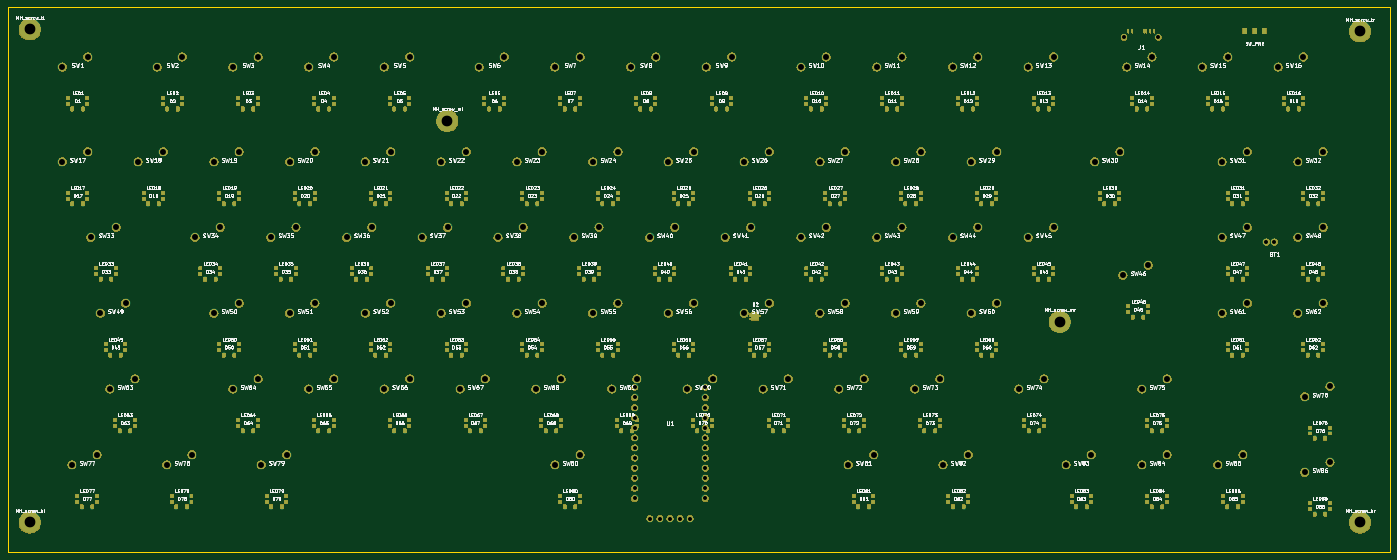
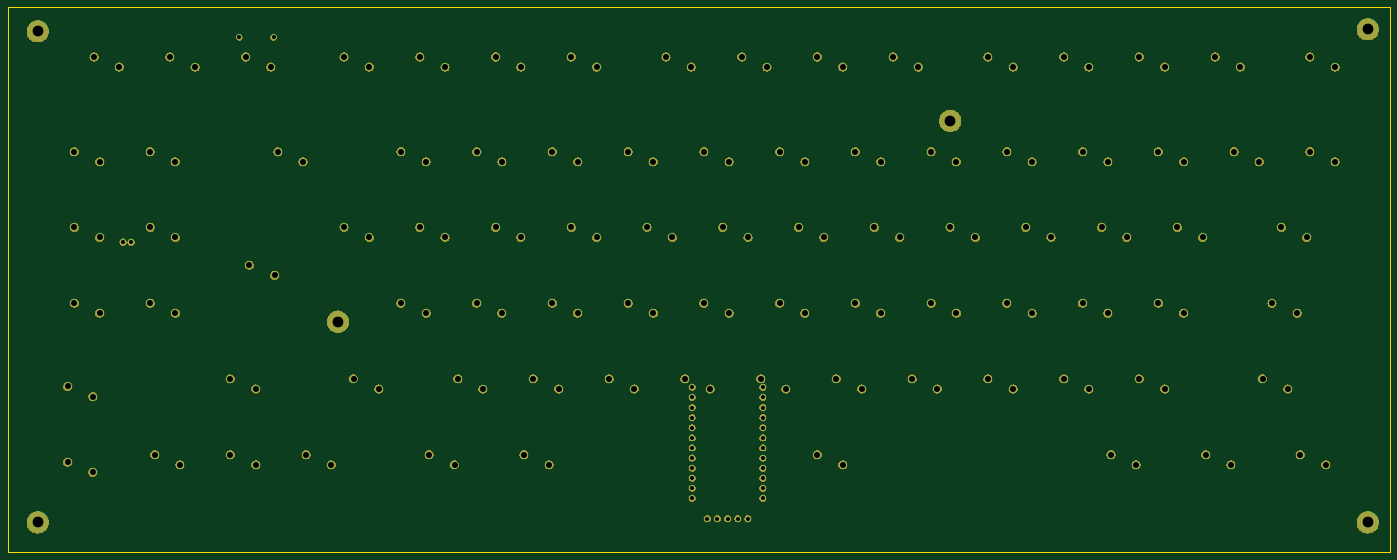
Circuit board: 12 layer files. Board 347.5 x 137.0 mm.
- bottom_copper: blue-dream-space-B_Cu.gbr (17879 bytes)
- bottom_mask: blue-dream-space-B_Mask.gbr (222351 bytes)
- paste: blue-dream-space-B_Paste.gbr (5809 bytes)
- bottom_silk: blue-dream-space-B_Silkscreen.gbr (5810 bytes)
- outline: blue-dream-space-Edge_Cuts.gbr (5963 bytes)
- top_copper: blue-dream-space-F_Cu.gbr (49293 bytes)
- top_mask: blue-dream-space-F_Mask.gbr (716566 bytes)
- paste: blue-dream-space-F_Paste.gbr (24219 bytes)
- top_silk: blue-dream-space-F_Silkscreen.gbr (581438 bytes)
- inner_copper: blue-dream-space-In1_Cu.gbr (15995 bytes)
- inner_copper: blue-dream-space-In2_Cu.gbr (15995 bytes)
- drill: blue-dream-space.drl (3967 bytes)

=== bottom_copper: blue-dream-space-B_Cu.gbr (17879 bytes, source omitted) ===
=== bottom_mask: blue-dream-space-B_Mask.gbr (222351 bytes, source omitted) ===
=== paste: blue-dream-space-B_Paste.gbr ===
%TF.GenerationSoftware,KiCad,Pcbnew,9.0.7-1.fc43*%
%TF.CreationDate,2026-03-27T17:10:22-04:00*%
%TF.ProjectId,blue-dream-space,626c7565-2d64-4726-9561-6d2d73706163,rev?*%
%TF.SameCoordinates,Original*%
%TF.FileFunction,Paste,Bot*%
%TF.FilePolarity,Positive*%
%FSLAX46Y46*%
G04 Gerber Fmt 4.6, Leading zero omitted, Abs format (unit mm)*
G04 Created by KiCad (PCBNEW 9.0.7-1.fc43) date 2026-03-27 17:10:22*
%MOMM*%
%LPD*%
G01*
G04 APERTURE LIST*
%ADD10C,0.350000*%
G04 APERTURE END LIST*
D10*
X30715000Y-31985000D03*
X37065000Y-29445000D03*
X54527500Y-31985000D03*
X60877500Y-29445000D03*
X73577500Y-31985000D03*
X79927500Y-29445000D03*
X92627500Y-31985000D03*
X98977500Y-29445000D03*
X111677500Y-31985000D03*
X118027500Y-29445000D03*
X135490000Y-31985000D03*
X141840000Y-29445000D03*
X154540000Y-31985000D03*
X160890000Y-29445000D03*
X173590000Y-31985000D03*
X179940000Y-29445000D03*
X192640000Y-31985000D03*
X198990000Y-29445000D03*
X216452500Y-31985000D03*
X222802500Y-29445000D03*
X235502500Y-31985000D03*
X241852500Y-29445000D03*
X254552500Y-31985000D03*
X260902500Y-29445000D03*
X273602500Y-31985000D03*
X279952500Y-29445000D03*
X298367500Y-31985000D03*
X304717500Y-29445000D03*
X317417500Y-31985000D03*
X323767500Y-29445000D03*
X336467500Y-31985000D03*
X342817500Y-29445000D03*
X30715000Y-55797500D03*
X37065000Y-53257500D03*
X49765000Y-55797500D03*
X56115000Y-53257500D03*
X68815000Y-55797500D03*
X75165000Y-53257500D03*
X87865000Y-55797500D03*
X94215000Y-53257500D03*
X106915000Y-55797500D03*
X113265000Y-53257500D03*
X125965000Y-55797500D03*
X132315000Y-53257500D03*
X145015000Y-55797500D03*
X151365000Y-53257500D03*
X164065000Y-55797500D03*
X170415000Y-53257500D03*
X183115000Y-55797500D03*
X189465000Y-53257500D03*
X202165000Y-55797500D03*
X208515000Y-53257500D03*
X221215000Y-55797500D03*
X227565000Y-53257500D03*
X240265000Y-55797500D03*
X246615000Y-53257500D03*
X259315000Y-55797500D03*
X265665000Y-53257500D03*
X290271300Y-55797500D03*
X296621300Y-53257500D03*
X322370500Y-55797500D03*
X328720500Y-53257500D03*
X341420500Y-55797500D03*
X347770500Y-53257500D03*
X37858800Y-74847500D03*
X44208800Y-72307500D03*
X64052500Y-74847500D03*
X70402500Y-72307500D03*
X83102500Y-74847500D03*
X89452500Y-72307500D03*
X102152500Y-74847500D03*
X108502500Y-72307500D03*
X121202500Y-74847500D03*
X127552500Y-72307500D03*
X140252500Y-74847500D03*
X146602500Y-72307500D03*
X159302500Y-74847500D03*
X165652500Y-72307500D03*
X178352500Y-74847500D03*
X184702500Y-72307500D03*
X197402500Y-74847500D03*
X203752500Y-72307500D03*
X216452500Y-74847500D03*
X222802500Y-72307500D03*
X235502500Y-74847500D03*
X241852500Y-72307500D03*
X254552500Y-74847500D03*
X260902500Y-72307500D03*
X273602500Y-74847500D03*
X279952500Y-72307500D03*
X297415000Y-84372500D03*
X303765000Y-81832500D03*
X322370500Y-74847500D03*
X328720500Y-72307500D03*
X341420500Y-74847500D03*
X347770500Y-72307500D03*
X40240000Y-93897500D03*
X46590000Y-91357500D03*
X68815000Y-93897500D03*
X75165000Y-91357500D03*
X87865000Y-93897500D03*
X94215000Y-91357500D03*
X106915000Y-93897500D03*
X113265000Y-91357500D03*
X125965000Y-93897500D03*
X132315000Y-91357500D03*
X145015000Y-93897500D03*
X151365000Y-91357500D03*
X164065000Y-93897500D03*
X170415000Y-91357500D03*
X183115000Y-93897500D03*
X189465000Y-91357500D03*
X202165000Y-93897500D03*
X208515000Y-91357500D03*
X221215000Y-93897500D03*
X227565000Y-91357500D03*
X240265000Y-93897500D03*
X246615000Y-91357500D03*
X259315000Y-93897500D03*
X265665000Y-91357500D03*
X322370500Y-93897500D03*
X328720500Y-91357500D03*
X341420500Y-93897500D03*
X347770500Y-91357500D03*
X42621300Y-112947500D03*
X48971300Y-110407500D03*
X73577500Y-112947500D03*
X79927500Y-110407500D03*
X92627500Y-112947500D03*
X98977500Y-110407500D03*
X111677500Y-112947500D03*
X118027500Y-110407500D03*
X130727500Y-112947500D03*
X137077500Y-110407500D03*
X149777500Y-112947500D03*
X156127500Y-110407500D03*
X168827500Y-112947500D03*
X175177500Y-110407500D03*
X187877500Y-112947500D03*
X194227500Y-110407500D03*
X206927500Y-112947500D03*
X213277500Y-110407500D03*
X225977500Y-112947500D03*
X232327500Y-110407500D03*
X245027500Y-112947500D03*
X251377500Y-110407500D03*
X271221300Y-112947500D03*
X277571300Y-110407500D03*
X302177500Y-112947500D03*
X308527500Y-110407500D03*
X343135000Y-114852500D03*
X349485000Y-112312500D03*
X33096300Y-131997500D03*
X39446300Y-129457500D03*
X56908800Y-131997500D03*
X63258800Y-129457500D03*
X80721300Y-131997500D03*
X87071300Y-129457500D03*
X154540000Y-131997500D03*
X160890000Y-129457500D03*
X228358800Y-131997500D03*
X234708800Y-129457500D03*
X252171300Y-131997500D03*
X258521300Y-129457500D03*
X283127500Y-131997500D03*
X289477500Y-129457500D03*
X302177500Y-131997500D03*
X308527500Y-129457500D03*
X321227500Y-131997500D03*
X327577500Y-129457500D03*
X343135000Y-133902500D03*
X349485000Y-131362500D03*
X174610000Y-112530000D03*
X174610000Y-115070000D03*
X174610000Y-117610000D03*
X174610000Y-120150000D03*
X174610000Y-122690000D03*
X174610000Y-125230000D03*
X174610000Y-127770000D03*
X174610000Y-130310000D03*
X174610000Y-132850000D03*
X174610000Y-135390000D03*
X174610000Y-137930000D03*
X174610000Y-140470000D03*
X192390000Y-112530000D03*
X192390000Y-115070000D03*
X192390000Y-117610000D03*
X192390000Y-120150000D03*
X192390000Y-122690000D03*
X192390000Y-125230000D03*
X192390000Y-127770000D03*
X192390000Y-130310000D03*
X192390000Y-132850000D03*
X192390000Y-135390000D03*
X192390000Y-137930000D03*
X192390000Y-140470000D03*
X178420000Y-145550000D03*
X180960000Y-145550000D03*
X183500000Y-145550000D03*
X186040000Y-145550000D03*
X188580000Y-145550000D03*
X306320000Y-24500000D03*
X297680000Y-24500000D03*
X335500000Y-76000000D03*
X333500000Y-76000000D03*
X22500000Y-22500000D03*
X357000000Y-23000000D03*
X22500000Y-146500000D03*
X357000000Y-146500000D03*
X127500000Y-45500000D03*
X281500000Y-96000000D03*
M02*

=== bottom_silk: blue-dream-space-B_Silkscreen.gbr ===
%TF.GenerationSoftware,KiCad,Pcbnew,9.0.7-1.fc43*%
%TF.CreationDate,2026-03-27T17:10:22-04:00*%
%TF.ProjectId,blue-dream-space,626c7565-2d64-4726-9561-6d2d73706163,rev?*%
%TF.SameCoordinates,Original*%
%TF.FileFunction,Legend,Bot*%
%TF.FilePolarity,Positive*%
%FSLAX46Y46*%
G04 Gerber Fmt 4.6, Leading zero omitted, Abs format (unit mm)*
G04 Created by KiCad (PCBNEW 9.0.7-1.fc43) date 2026-03-27 17:10:22*
%MOMM*%
%LPD*%
G01*
G04 APERTURE LIST*
%ADD10C,0.350000*%
G04 APERTURE END LIST*
D10*
X30715000Y-31985000D03*
X37065000Y-29445000D03*
X54527500Y-31985000D03*
X60877500Y-29445000D03*
X73577500Y-31985000D03*
X79927500Y-29445000D03*
X92627500Y-31985000D03*
X98977500Y-29445000D03*
X111677500Y-31985000D03*
X118027500Y-29445000D03*
X135490000Y-31985000D03*
X141840000Y-29445000D03*
X154540000Y-31985000D03*
X160890000Y-29445000D03*
X173590000Y-31985000D03*
X179940000Y-29445000D03*
X192640000Y-31985000D03*
X198990000Y-29445000D03*
X216452500Y-31985000D03*
X222802500Y-29445000D03*
X235502500Y-31985000D03*
X241852500Y-29445000D03*
X254552500Y-31985000D03*
X260902500Y-29445000D03*
X273602500Y-31985000D03*
X279952500Y-29445000D03*
X298367500Y-31985000D03*
X304717500Y-29445000D03*
X317417500Y-31985000D03*
X323767500Y-29445000D03*
X336467500Y-31985000D03*
X342817500Y-29445000D03*
X30715000Y-55797500D03*
X37065000Y-53257500D03*
X49765000Y-55797500D03*
X56115000Y-53257500D03*
X68815000Y-55797500D03*
X75165000Y-53257500D03*
X87865000Y-55797500D03*
X94215000Y-53257500D03*
X106915000Y-55797500D03*
X113265000Y-53257500D03*
X125965000Y-55797500D03*
X132315000Y-53257500D03*
X145015000Y-55797500D03*
X151365000Y-53257500D03*
X164065000Y-55797500D03*
X170415000Y-53257500D03*
X183115000Y-55797500D03*
X189465000Y-53257500D03*
X202165000Y-55797500D03*
X208515000Y-53257500D03*
X221215000Y-55797500D03*
X227565000Y-53257500D03*
X240265000Y-55797500D03*
X246615000Y-53257500D03*
X259315000Y-55797500D03*
X265665000Y-53257500D03*
X290271300Y-55797500D03*
X296621300Y-53257500D03*
X322370500Y-55797500D03*
X328720500Y-53257500D03*
X341420500Y-55797500D03*
X347770500Y-53257500D03*
X37858800Y-74847500D03*
X44208800Y-72307500D03*
X64052500Y-74847500D03*
X70402500Y-72307500D03*
X83102500Y-74847500D03*
X89452500Y-72307500D03*
X102152500Y-74847500D03*
X108502500Y-72307500D03*
X121202500Y-74847500D03*
X127552500Y-72307500D03*
X140252500Y-74847500D03*
X146602500Y-72307500D03*
X159302500Y-74847500D03*
X165652500Y-72307500D03*
X178352500Y-74847500D03*
X184702500Y-72307500D03*
X197402500Y-74847500D03*
X203752500Y-72307500D03*
X216452500Y-74847500D03*
X222802500Y-72307500D03*
X235502500Y-74847500D03*
X241852500Y-72307500D03*
X254552500Y-74847500D03*
X260902500Y-72307500D03*
X273602500Y-74847500D03*
X279952500Y-72307500D03*
X297415000Y-84372500D03*
X303765000Y-81832500D03*
X322370500Y-74847500D03*
X328720500Y-72307500D03*
X341420500Y-74847500D03*
X347770500Y-72307500D03*
X40240000Y-93897500D03*
X46590000Y-91357500D03*
X68815000Y-93897500D03*
X75165000Y-91357500D03*
X87865000Y-93897500D03*
X94215000Y-91357500D03*
X106915000Y-93897500D03*
X113265000Y-91357500D03*
X125965000Y-93897500D03*
X132315000Y-91357500D03*
X145015000Y-93897500D03*
X151365000Y-91357500D03*
X164065000Y-93897500D03*
X170415000Y-91357500D03*
X183115000Y-93897500D03*
X189465000Y-91357500D03*
X202165000Y-93897500D03*
X208515000Y-91357500D03*
X221215000Y-93897500D03*
X227565000Y-91357500D03*
X240265000Y-93897500D03*
X246615000Y-91357500D03*
X259315000Y-93897500D03*
X265665000Y-91357500D03*
X322370500Y-93897500D03*
X328720500Y-91357500D03*
X341420500Y-93897500D03*
X347770500Y-91357500D03*
X42621300Y-112947500D03*
X48971300Y-110407500D03*
X73577500Y-112947500D03*
X79927500Y-110407500D03*
X92627500Y-112947500D03*
X98977500Y-110407500D03*
X111677500Y-112947500D03*
X118027500Y-110407500D03*
X130727500Y-112947500D03*
X137077500Y-110407500D03*
X149777500Y-112947500D03*
X156127500Y-110407500D03*
X168827500Y-112947500D03*
X175177500Y-110407500D03*
X187877500Y-112947500D03*
X194227500Y-110407500D03*
X206927500Y-112947500D03*
X213277500Y-110407500D03*
X225977500Y-112947500D03*
X232327500Y-110407500D03*
X245027500Y-112947500D03*
X251377500Y-110407500D03*
X271221300Y-112947500D03*
X277571300Y-110407500D03*
X302177500Y-112947500D03*
X308527500Y-110407500D03*
X343135000Y-114852500D03*
X349485000Y-112312500D03*
X33096300Y-131997500D03*
X39446300Y-129457500D03*
X56908800Y-131997500D03*
X63258800Y-129457500D03*
X80721300Y-131997500D03*
X87071300Y-129457500D03*
X154540000Y-131997500D03*
X160890000Y-129457500D03*
X228358800Y-131997500D03*
X234708800Y-129457500D03*
X252171300Y-131997500D03*
X258521300Y-129457500D03*
X283127500Y-131997500D03*
X289477500Y-129457500D03*
X302177500Y-131997500D03*
X308527500Y-129457500D03*
X321227500Y-131997500D03*
X327577500Y-129457500D03*
X343135000Y-133902500D03*
X349485000Y-131362500D03*
X174610000Y-112530000D03*
X174610000Y-115070000D03*
X174610000Y-117610000D03*
X174610000Y-120150000D03*
X174610000Y-122690000D03*
X174610000Y-125230000D03*
X174610000Y-127770000D03*
X174610000Y-130310000D03*
X174610000Y-132850000D03*
X174610000Y-135390000D03*
X174610000Y-137930000D03*
X174610000Y-140470000D03*
X192390000Y-112530000D03*
X192390000Y-115070000D03*
X192390000Y-117610000D03*
X192390000Y-120150000D03*
X192390000Y-122690000D03*
X192390000Y-125230000D03*
X192390000Y-127770000D03*
X192390000Y-130310000D03*
X192390000Y-132850000D03*
X192390000Y-135390000D03*
X192390000Y-137930000D03*
X192390000Y-140470000D03*
X178420000Y-145550000D03*
X180960000Y-145550000D03*
X183500000Y-145550000D03*
X186040000Y-145550000D03*
X188580000Y-145550000D03*
X306320000Y-24500000D03*
X297680000Y-24500000D03*
X335500000Y-76000000D03*
X333500000Y-76000000D03*
X22500000Y-22500000D03*
X357000000Y-23000000D03*
X22500000Y-146500000D03*
X357000000Y-146500000D03*
X127500000Y-45500000D03*
X281500000Y-96000000D03*
M02*

=== outline: blue-dream-space-Edge_Cuts.gbr (5963 bytes, source omitted) ===
=== top_copper: blue-dream-space-F_Cu.gbr (49293 bytes, source omitted) ===
=== top_mask: blue-dream-space-F_Mask.gbr (716566 bytes, source omitted) ===
=== paste: blue-dream-space-F_Paste.gbr (24219 bytes, source omitted) ===
=== top_silk: blue-dream-space-F_Silkscreen.gbr (581438 bytes, source omitted) ===
=== inner_copper: blue-dream-space-In1_Cu.gbr (15995 bytes, source omitted) ===
=== inner_copper: blue-dream-space-In2_Cu.gbr (15995 bytes, source omitted) ===
=== drill: blue-dream-space.drl ===
M48
; DRILL file {KiCad 9.0.7-1.fc43} date 2026-03-27T17:10:23-0400
; FORMAT={-:-/ absolute / metric / decimal}
; #@! TF.CreationDate,2026-03-27T17:10:23-04:00
; #@! TF.GenerationSoftware,Kicad,Pcbnew,9.0.7-1.fc43
; #@! TF.FileFunction,MixedPlating,1,4
FMAT,2
METRIC
; #@! TA.AperFunction,Plated,PTH,ComponentDrill
T1C1.000
; #@! TA.AperFunction,Plated,PTH,ComponentDrill
T2C1.500
; #@! TA.AperFunction,Plated,PTH,ComponentDrill
T3C2.700
%
G90
G05
T1
X174.61Y-112.53
X174.61Y-115.07
X174.61Y-117.61
X174.61Y-120.15
X174.61Y-122.69
X174.61Y-125.23
X174.61Y-127.77
X174.61Y-130.31
X174.61Y-132.85
X174.61Y-135.39
X174.61Y-137.93
X174.61Y-140.47
X178.42Y-145.55
X180.96Y-145.55
X183.5Y-145.55
X186.04Y-145.55
X188.58Y-145.55
X192.39Y-112.53
X192.39Y-115.07
X192.39Y-117.61
X192.39Y-120.15
X192.39Y-122.69
X192.39Y-125.23
X192.39Y-127.77
X192.39Y-130.31
X192.39Y-132.85
X192.39Y-135.39
X192.39Y-137.93
X192.39Y-140.47
X297.68Y-24.5
X306.32Y-24.5
X333.5Y-76.0
X335.5Y-76.0
T2
X30.715Y-31.985
X30.715Y-55.797
X33.096Y-131.998
X37.065Y-29.445
X37.065Y-53.258
X37.859Y-74.847
X39.446Y-129.457
X40.24Y-93.897
X42.621Y-112.947
X44.209Y-72.307
X46.59Y-91.358
X48.971Y-110.407
X49.765Y-55.797
X54.527Y-31.985
X56.115Y-53.258
X56.909Y-131.998
X60.877Y-29.445
X63.259Y-129.457
X64.052Y-74.847
X68.815Y-55.797
X68.815Y-93.897
X70.403Y-72.307
X73.578Y-31.985
X73.578Y-112.947
X75.165Y-53.258
X75.165Y-91.358
X79.927Y-29.445
X79.927Y-110.407
X80.721Y-131.998
X83.102Y-74.847
X87.071Y-129.457
X87.865Y-55.797
X87.865Y-93.897
X89.453Y-72.307
X92.627Y-31.985
X92.627Y-112.947
X94.215Y-53.258
X94.215Y-91.358
X98.977Y-29.445
X98.977Y-110.407
X102.152Y-74.847
X106.915Y-55.797
X106.915Y-93.897
X108.502Y-72.307
X111.677Y-31.985
X111.677Y-112.947
X113.265Y-53.258
X113.265Y-91.358
X118.027Y-29.445
X118.027Y-110.407
X121.203Y-74.847
X125.965Y-55.797
X125.965Y-93.897
X127.552Y-72.307
X130.727Y-112.947
X132.315Y-53.258
X132.315Y-91.358
X135.49Y-31.985
X137.077Y-110.407
X140.252Y-74.847
X141.84Y-29.445
X145.015Y-55.797
X145.015Y-93.897
X146.602Y-72.307
X149.778Y-112.947
X151.365Y-53.258
X151.365Y-91.358
X154.54Y-31.985
X154.54Y-131.998
X156.127Y-110.407
X159.302Y-74.847
X160.89Y-29.445
X160.89Y-129.457
X164.065Y-55.797
X164.065Y-93.897
X165.653Y-72.307
X168.827Y-112.947
X170.415Y-53.258
X170.415Y-91.358
X173.59Y-31.985
X175.177Y-110.407
X178.352Y-74.847
X179.94Y-29.445
X183.115Y-55.797
X183.115Y-93.897
X184.702Y-72.307
X187.877Y-112.947
X189.465Y-53.258
X189.465Y-91.358
X192.64Y-31.985
X194.227Y-110.407
X197.403Y-74.847
X198.99Y-29.445
X202.165Y-55.797
X202.165Y-93.897
X203.752Y-72.307
X206.927Y-112.947
X208.515Y-53.258
X208.515Y-91.358
X213.278Y-110.407
X216.452Y-31.985
X216.452Y-74.847
X221.215Y-55.797
X221.215Y-93.897
X222.802Y-29.445
X222.802Y-72.307
X225.977Y-112.947
X227.565Y-53.258
X227.565Y-91.358
X228.359Y-131.998
X232.327Y-110.407
X234.709Y-129.457
X235.502Y-31.985
X235.502Y-74.847
X240.265Y-55.797
X240.265Y-93.897
X241.852Y-29.445
X241.852Y-72.307
X245.027Y-112.947
X246.615Y-53.258
X246.615Y-91.358
X251.377Y-110.407
X252.171Y-131.998
X254.552Y-31.985
X254.552Y-74.847
X258.521Y-129.457
X259.315Y-55.797
X259.315Y-93.897
X260.902Y-29.445
X260.902Y-72.307
X265.665Y-53.258
X265.665Y-91.358
X271.221Y-112.947
X273.602Y-31.985
X273.602Y-74.847
X277.571Y-110.407
X279.952Y-29.445
X279.952Y-72.307
X283.127Y-131.998
X289.477Y-129.457
X290.271Y-55.797
X296.621Y-53.258
X297.415Y-84.373
X298.368Y-31.985
X302.178Y-112.947
X302.178Y-131.998
X303.765Y-81.832
X304.717Y-29.445
X308.527Y-110.407
X308.527Y-129.457
X317.417Y-31.985
X321.227Y-131.998
X322.37Y-55.797
X322.37Y-74.847
X322.37Y-93.897
X323.767Y-29.445
X327.577Y-129.457
X328.72Y-53.258
X328.72Y-72.307
X328.72Y-91.358
X336.467Y-31.985
X341.421Y-55.797
X341.421Y-74.847
X341.421Y-93.897
X342.817Y-29.445
X343.135Y-114.852
X343.135Y-133.903
X347.77Y-53.258
X347.77Y-72.307
X347.77Y-91.358
X349.485Y-112.312
X349.485Y-131.362
T3
X22.5Y-22.5
X22.5Y-146.5
X127.5Y-45.5
X281.5Y-96.0
X357.0Y-23.0
X357.0Y-146.5
M30
